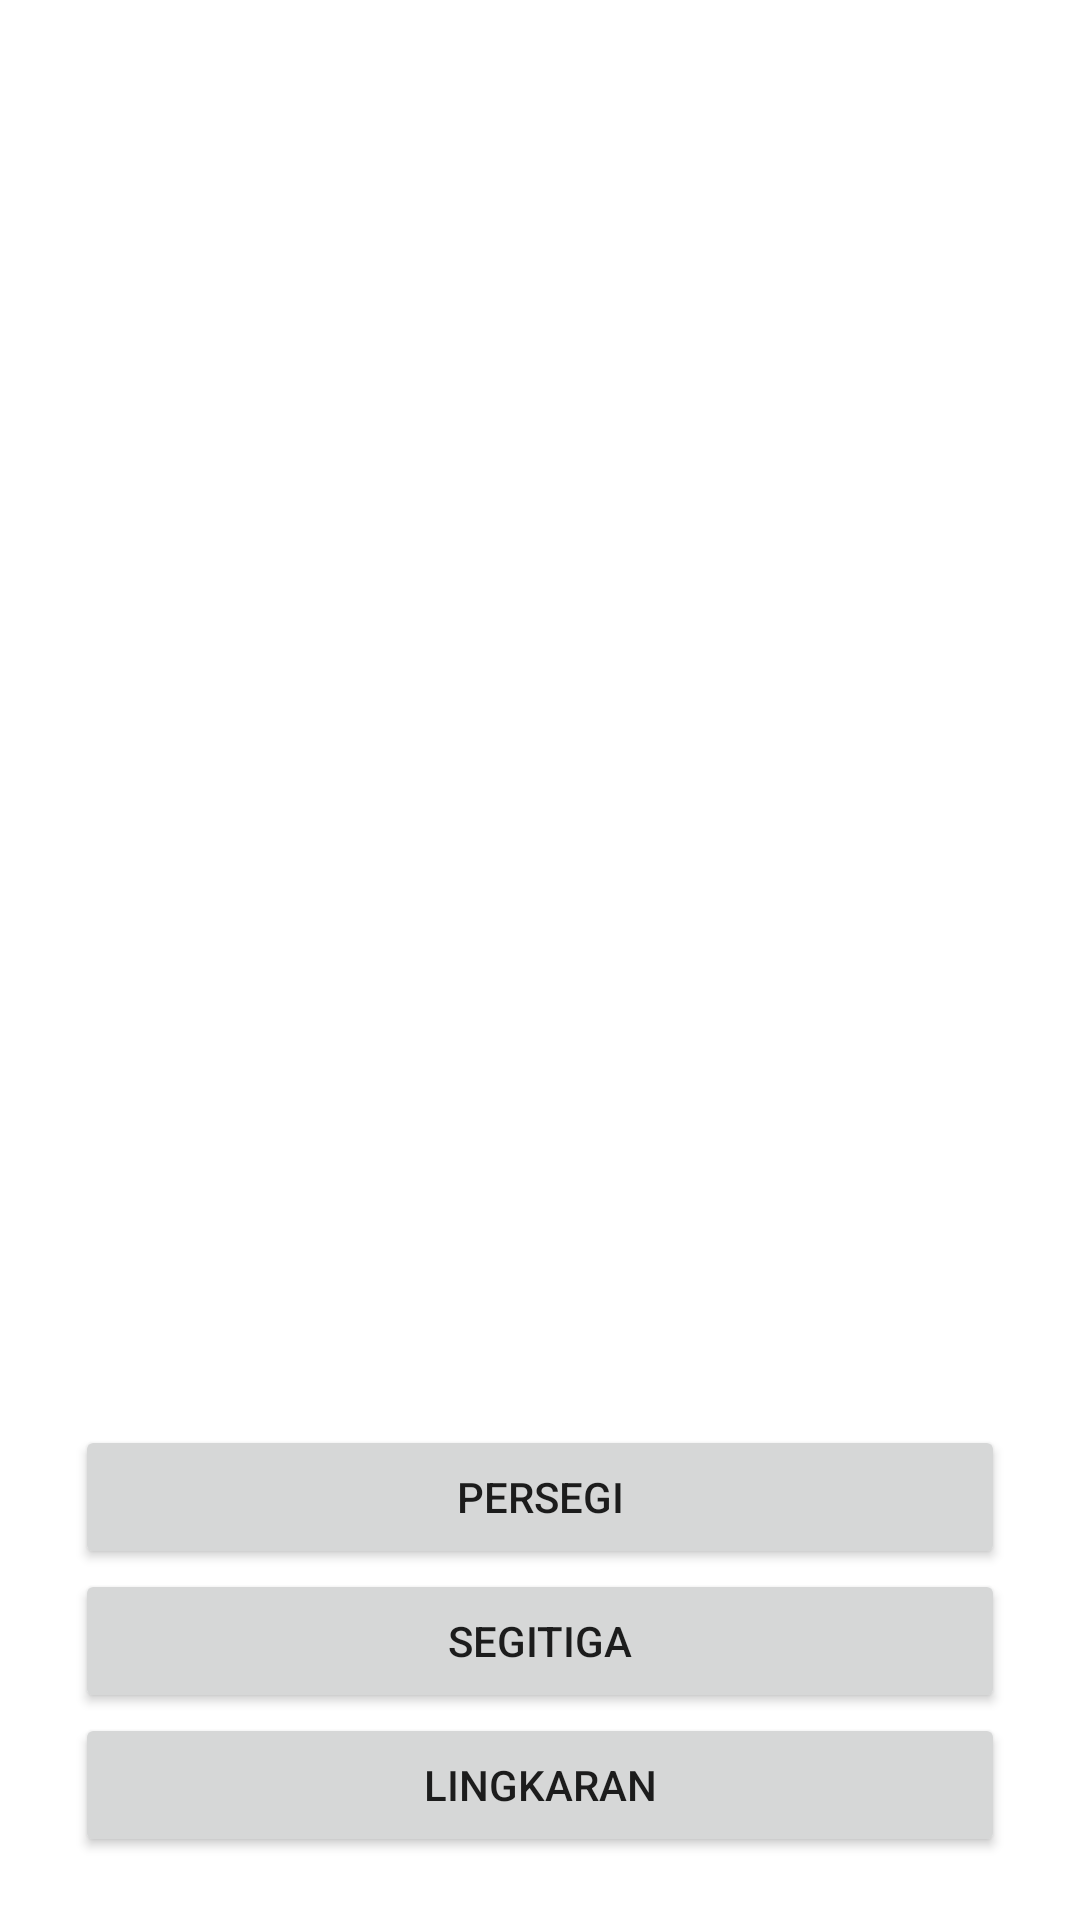

Layout XML and referenced resources for this Android screen:
<!-- AndroidManifest.xml: application theme Theme.MenghitungLuas -->
<!-- res/layout/activity_main.xml -->
<?xml version="1.0" encoding="utf-8"?>
<RelativeLayout xmlns:android="http://schemas.android.com/apk/res/android"
    xmlns:app="http://schemas.android.com/apk/res-auto"
    xmlns:tools="http://schemas.android.com/tools"
    android:layout_width="match_parent"
    android:layout_height="match_parent"
    tools:context=".MainActivity">

    <FrameLayout
        android:id="@+id/container"
        android:layout_width="match_parent"
        android:layout_height="match_parent"
        android:layout_above="@+id/nav">


    </FrameLayout>

    <LinearLayout
        android:id="@+id/nav"
        android:layout_width="match_parent"
        android:layout_height="wrap_content"
        android:layout_alignParentBottom="true"
        android:layout_marginBottom="16dp"
        android:orientation="vertical"
        android:padding="5dp"
        android:paddingBottom="30dp">

        <Button
            android:layout_width="match_parent"
            android:layout_height="wrap_content"
            android:layout_weight="1"
            android:layout_marginStart="20dp"
            android:layout_marginEnd="20dp"
            android:onClick="FragmentPertama"
            android:text="Persegi" />

        <Button
            android:layout_width="match_parent"
            android:layout_height="wrap_content"
            android:layout_weight="1"
            android:layout_marginStart="20dp"
            android:layout_marginEnd="20dp"
            android:onClick="FragmentKedua"
            android:text="Segitiga" />

        <Button
            android:layout_width="match_parent"
            android:layout_height="wrap_content"
            android:layout_weight="1"
            android:layout_marginStart="20dp"
            android:layout_marginEnd="20dp"
            android:onClick="FragmentKetiga"
            android:text="Lingkaran" />

    </LinearLayout>


</RelativeLayout>
<!-- resources referenced by this layout -->
<resources>
  <style name="Theme.MenghitungLuas" parent="Theme.MaterialComponents.DayNight.DarkActionBar">
          
          <item name="colorPrimary">@color/blue</item>
          <item name="colorPrimaryVariant">@color/blue</item>
          <item name="colorOnPrimary">@color/white</item>
          
          <item name="colorSecondary">@color/teal_200</item>
          <item name="colorSecondaryVariant">@color/teal_700</item>
          <item name="colorOnSecondary">@color/black</item>
          
          <item name="android:statusBarColor" tools:targetApi="l">?attr/colorPrimaryVariant</item>
          
      </style>
  <color name="blue">#6592fe</color>
  <color name="white">#FFFFFFFF</color>
  <color name="teal_200">#FF03DAC5</color>
  <color name="teal_700">#FF018786</color>
  <color name="black">#FF000000</color>
</resources>
